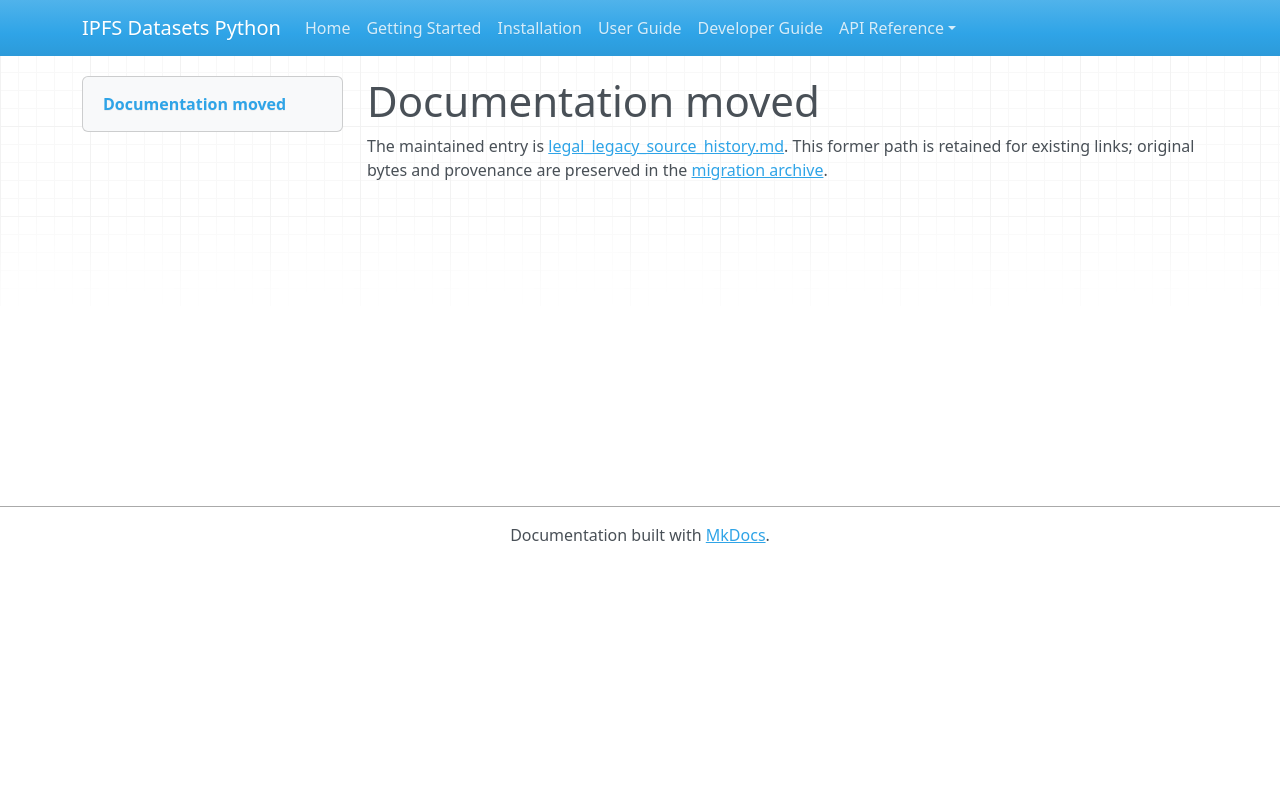

repository: endomorphosis/ipfs_datasets_py · page: autoencoders/legal_legacy_source_history/index.html · generator: mkdocs

# Documentation moved

The maintained entry is [legal_legacy_source_history.md](../../ipfs_datasets_py/logic/autoformal/docs/guides/legal_legacy_source_history.md). This former path is retained for existing links; original bytes and provenance are preserved in the [migration archive](../../ipfs_datasets_py/logic/autoformal/docs/ARCHIVE.md).

<!-- Legacy bookmarks refer to sections in the preserved original. -->
<a id="legacy-candidate-answer-reference-history"></a>
